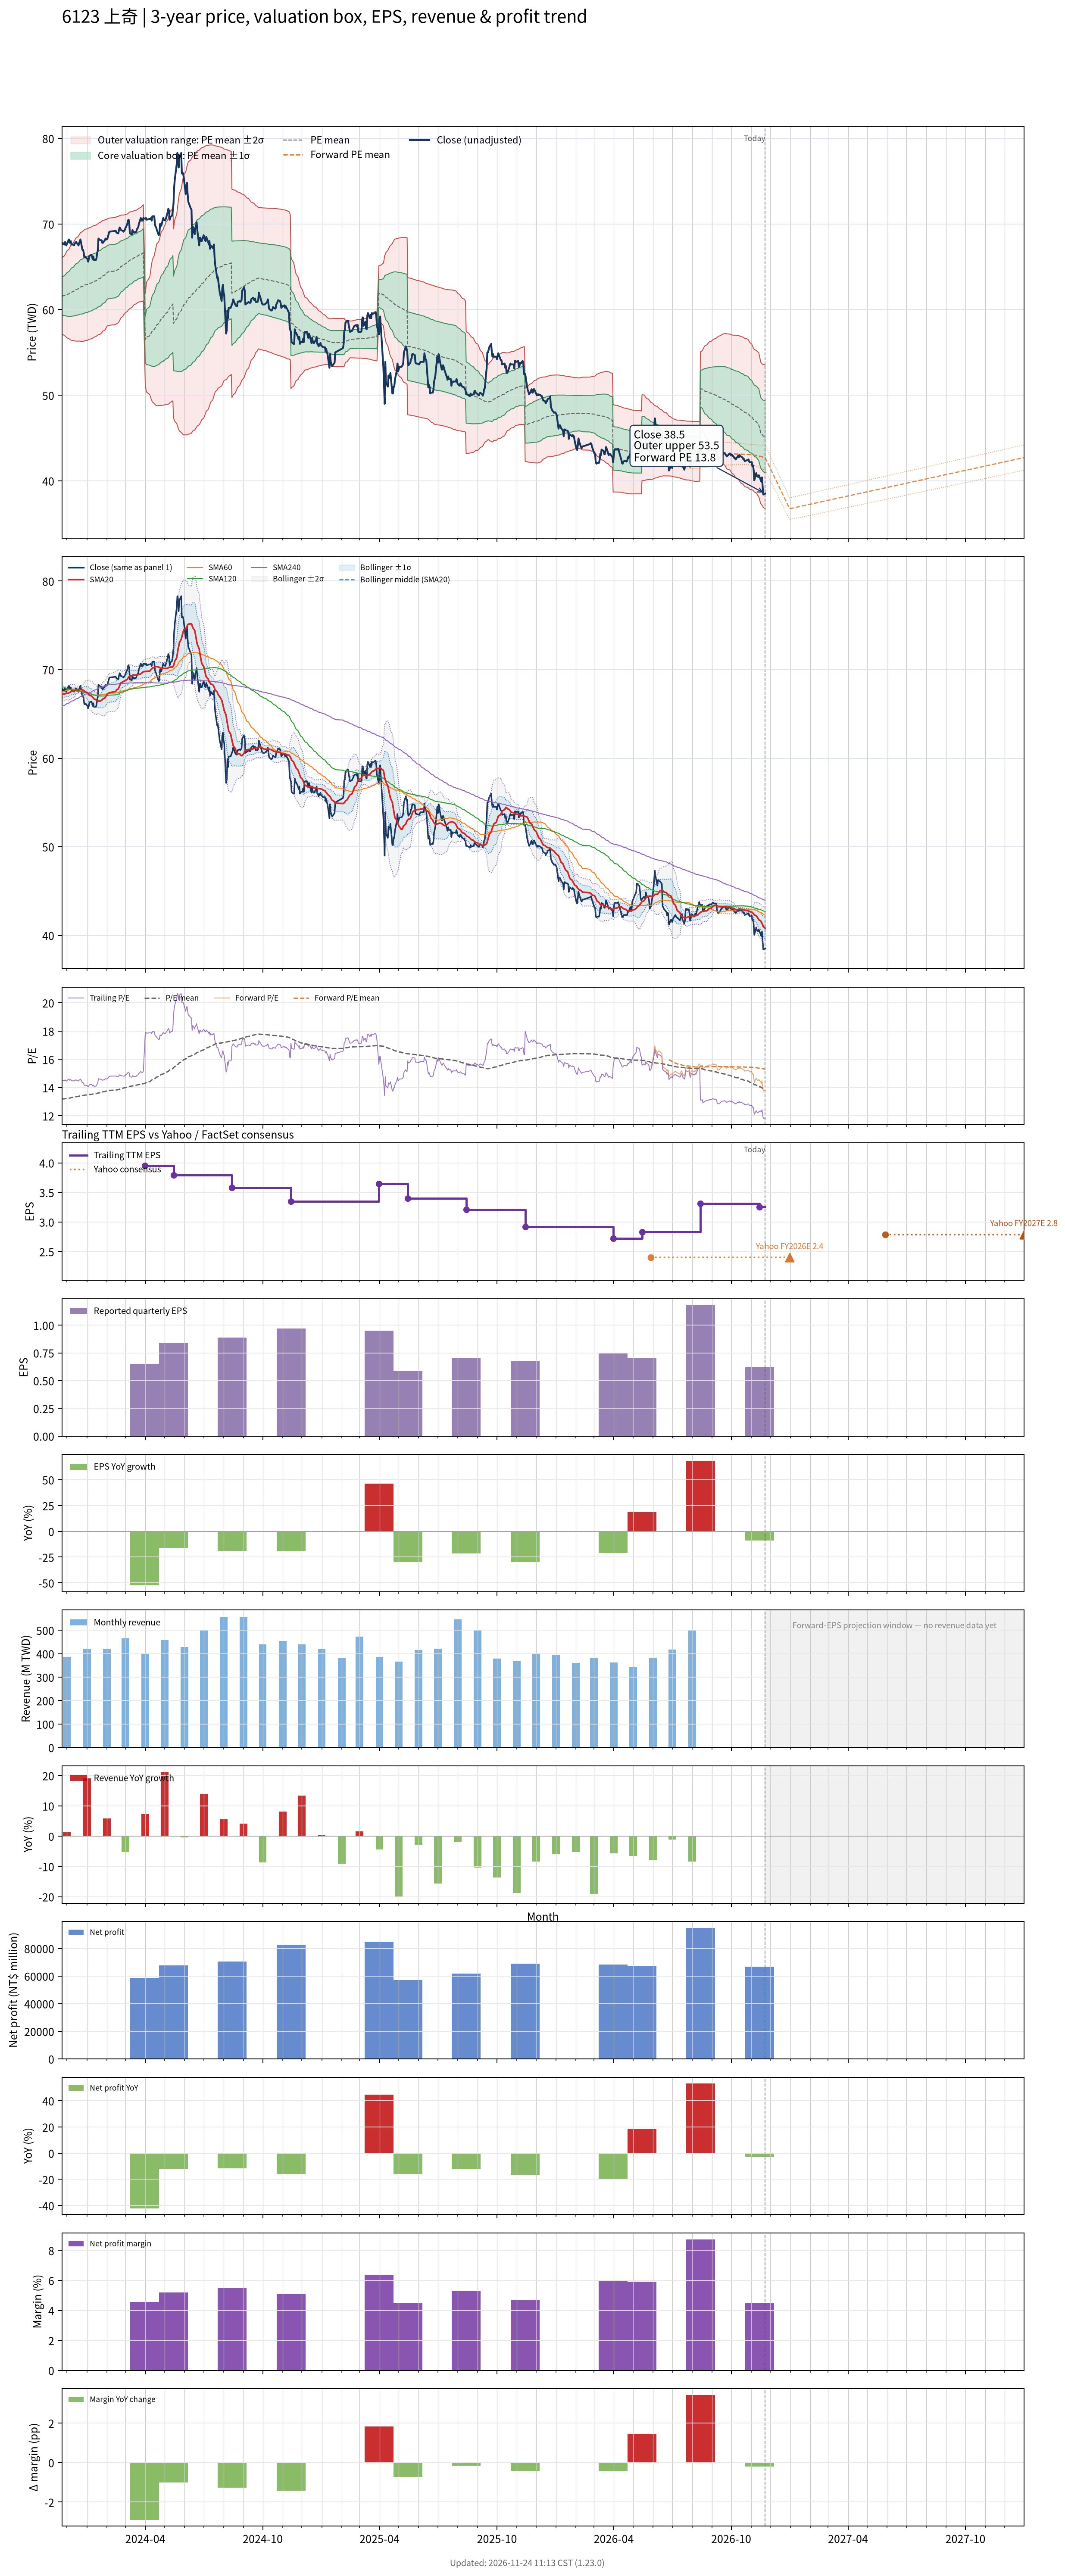

Data behind this chart, as committed beside it:
# chart-version: skill-stock-dynamic-val…
date, close, available_date, period_end, eps, ttm_eps, pe, pe_mean, pe_std, price_m2, price_m1, price_mean, price_p1, price_p2, as_of_date, forward_eps, forward_pe, forward_pe_mean, forward_pe_std, forward_price_m2, forward_price_m1, forward_price_mean, forward_price_p1, forward_price_p2
2023-11-23, 67.6, 2023-11-14, 2023-09-30, 1.2, 4.67, 14.48, 13.19, 0.4718, 57.17, 59.37, 61.58, 63.78, 65.98, , , , , , , , , , 
2023-11-24, 67.8, 2023-11-14, 2023-09-30, 1.2, 4.67, 14.52, 13.19, 0.4848, 57.08, 59.34, 61.61, 63.87, 66.14, , , , , , , , , , 
2023-11-27, 67.6, 2023-11-14, 2023-09-30, 1.2, 4.67, 14.48, 13.2, 0.4969, 57, 59.32, 61.64, 63.96, 66.28, , , , , , , , , , 
2023-11-28, 67.9, 2023-11-14, 2023-09-30, 1.2, 4.67, 14.54, 13.21, 0.5097, 56.91, 59.29, 61.67, 64.05, 66.43, , , , , , , , , , 
2023-11-29, 67.6, 2023-11-14, 2023-09-30, 1.2, 4.67, 14.48, 13.21, 0.5216, 56.83, 59.27, 61.71, 64.14, 66.58, , , , , , , , , , 
2023-11-30, 67.5, 2023-11-14, 2023-09-30, 1.2, 4.67, 14.45, 13.22, 0.5326, 56.76, 59.25, 61.74, 64.23, 66.71, , , , , , , , , , 
2023-12-01, 67.7, 2023-11-14, 2023-09-30, 1.2, 4.67, 14.5, 13.23, 0.5449, 56.69, 59.24, 61.78, 64.33, 66.87, , , , , , , , , , 
2023-12-04, 68.2, 2023-11-14, 2023-09-30, 1.2, 4.67, 14.6, 13.24, 0.5591, 56.61, 59.22, 61.83, 64.44, 67.05, , , , , , , , , , 
2023-12-05, 67.8, 2023-11-14, 2023-09-30, 1.2, 4.67, 14.52, 13.25, 0.5712, 56.54, 59.21, 61.88, 64.55, 67.21, , , , , , , , , , 
2023-12-06, 67.9, 2023-11-14, 2023-09-30, 1.2, 4.67, 14.54, 13.26, 0.5829, 56.48, 59.2, 61.92, 64.64, 67.37, , , , , , , , , , 
2023-12-07, 68, 2023-11-14, 2023-09-30, 1.2, 4.67, 14.56, 13.27, 0.594, 56.44, 59.21, 61.99, 64.76, 67.53, , , , , , , , , , 
2023-12-08, 67.6, 2023-11-14, 2023-09-30, 1.2, 4.67, 14.48, 13.29, 0.6032, 56.41, 59.23, 62.05, 64.86, 67.68, , , , , , , , , , 
2023-12-11, 67.6, 2023-11-14, 2023-09-30, 1.2, 4.67, 14.48, 13.3, 0.6117, 56.39, 59.25, 62.11, 64.96, 67.82, , , , , , , , , , 
2023-12-12, 67.5, 2023-11-14, 2023-09-30, 1.2, 4.67, 14.45, 13.31, 0.6203, 56.37, 59.27, 62.16, 65.06, 67.96, , , , , , , , , , 
2023-12-13, 67.7, 2023-11-14, 2023-09-30, 1.2, 4.67, 14.5, 13.32, 0.6286, 56.35, 59.29, 62.22, 65.16, 68.09, , , , , , , , , , 
2023-12-14, 67.8, 2023-11-14, 2023-09-30, 1.2, 4.67, 14.52, 13.34, 0.6373, 56.33, 59.31, 62.28, 65.26, 68.23, , , , , , , , , , 
2023-12-15, 67.9, 2023-11-14, 2023-09-30, 1.2, 4.67, 14.54, 13.35, 0.6455, 56.32, 59.33, 62.34, 65.36, 68.37, , , , , , , , , , 
2023-12-18, 67.6, 2023-11-14, 2023-09-30, 1.2, 4.67, 14.48, 13.36, 0.6521, 56.32, 59.36, 62.41, 65.45, 68.5, , , , , , , , , , 
2023-12-19, 67.5, 2023-11-14, 2023-09-30, 1.2, 4.67, 14.45, 13.38, 0.6582, 56.32, 59.39, 62.47, 65.54, 68.62, , , , , , , , , , 
2023-12-20, 67.8, 2023-11-14, 2023-09-30, 1.2, 4.67, 14.52, 13.39, 0.6649, 56.32, 59.43, 62.53, 65.64, 68.74, , , , , , , , , , 
2023-12-21, 68, 2023-11-14, 2023-09-30, 1.2, 4.67, 14.56, 13.4, 0.6716, 56.32, 59.46, 62.6, 65.73, 68.87, , , , , , , , , , 
2023-12-22, 68.2, 2023-11-14, 2023-09-30, 1.2, 4.67, 14.6, 13.42, 0.6802, 56.3, 59.47, 62.65, 65.83, 69, , , , , , , , , , 
2023-12-25, 67, 2023-11-14, 2023-09-30, 1.2, 4.67, 14.35, 13.43, 0.685, 56.3, 59.5, 62.7, 65.9, 69.1, , , , , , , , , , 
2023-12-26, 67, 2023-11-14, 2023-09-30, 1.2, 4.67, 14.35, 13.43, 0.69, 56.3, 59.52, 62.74, 65.96, 69.18, , , , , , , , , , 
2023-12-27, 66.7, 2023-11-14, 2023-09-30, 1.2, 4.67, 14.28, 13.44, 0.6939, 56.3, 59.54, 62.78, 66.02, 69.26, , , , , , , , , , 
2023-12-28, 66.1, 2023-11-14, 2023-09-30, 1.2, 4.67, 14.15, 13.45, 0.6956, 56.33, 59.58, 62.83, 66.08, 69.33, , , , , , , , , , 
2023-12-29, 66.2, 2023-11-14, 2023-09-30, 1.2, 4.67, 14.18, 13.47, 0.6959, 56.38, 59.63, 62.88, 66.13, 69.38, , , , , , , , , , 
2024-01-02, 65.9, 2023-11-14, 2023-09-30, 1.2, 4.67, 14.11, 13.47, 0.6971, 56.41, 59.67, 62.93, 66.18, 69.44, , , , , , , , , , 
2024-01-03, 65.6, 2023-11-14, 2023-09-30, 1.2, 4.67, 14.05, 13.48, 0.6972, 56.46, 59.71, 62.97, 66.23, 69.48, , , , , , , , , , 
2024-01-04, 65.9, 2023-11-14, 2023-09-30, 1.2, 4.67, 14.11, 13.49, 0.6972, 56.51, 59.76, 63.02, 66.27, 69.53, , , , , , , , , , 
2024-01-05, 66.3, 2023-11-14, 2023-09-30, 1.2, 4.67, 14.2, 13.51, 0.6973, 56.56, 59.81, 63.07, 66.33, 69.58, , , , , , , , , , 
2024-01-08, 66.4, 2023-11-14, 2023-09-30, 1.2, 4.67, 14.22, 13.52, 0.6993, 56.58, 59.85, 63.12, 66.38, 69.65, , , , , , , , , , 
2024-01-09, 66.2, 2023-11-14, 2023-09-30, 1.2, 4.67, 14.18, 13.52, 0.7009, 56.61, 59.88, 63.16, 66.43, 69.7, , , , , , , , , , 
2024-01-10, 65.9, 2023-11-14, 2023-09-30, 1.2, 4.67, 14.11, 13.53, 0.7011, 56.65, 59.93, 63.2, 66.48, 69.75, , , , , , , , , , 
2024-01-11, 66.2, 2023-11-14, 2023-09-30, 1.2, 4.67, 14.18, 13.54, 0.7003, 56.71, 59.98, 63.25, 66.52, 69.8, , , , , , , , , , 
2024-01-12, 65.8, 2023-11-14, 2023-09-30, 1.2, 4.67, 14.09, 13.56, 0.6986, 56.78, 60.04, 63.3, 66.57, 69.83, , , , , , , , , , 
2024-01-15, 65.8, 2023-11-14, 2023-09-30, 1.2, 4.67, 14.09, 13.57, 0.6968, 56.85, 60.1, 63.35, 66.61, 69.86, , , , , , , , , , 
2024-01-16, 66, 2023-11-14, 2023-09-30, 1.2, 4.67, 14.13, 13.58, 0.6955, 56.91, 60.16, 63.4, 66.65, 69.9, , , , , , , , , , 
2024-01-17, 66.6, 2023-11-14, 2023-09-30, 1.2, 4.67, 14.26, 13.59, 0.6955, 56.96, 60.21, 63.46, 66.71, 69.95, , , , , , , , , , 
2024-01-18, 66.9, 2023-11-14, 2023-09-30, 1.2, 4.67, 14.33, 13.6, 0.6952, 57.02, 60.27, 63.52, 66.76, 70.01, , , , , , , , , , 
2024-01-19, 68.3, 2023-11-14, 2023-09-30, 1.2, 4.67, 14.63, 13.62, 0.6977, 57.07, 60.33, 63.59, 66.84, 70.1, , , , , , , , , , 
2024-01-22, 68.1, 2023-11-14, 2023-09-30, 1.2, 4.67, 14.58, 13.63, 0.6984, 57.13, 60.4, 63.66, 66.92, 70.18, , , , , , , , , , 
2024-01-23, 68.1, 2023-11-14, 2023-09-30, 1.2, 4.67, 14.58, 13.65, 0.6993, 57.2, 60.46, 63.73, 66.99, 70.26, , , , , , , , , , 
2024-01-24, 68.1, 2023-11-14, 2023-09-30, 1.2, 4.67, 14.58, 13.66, 0.6975, 57.29, 60.55, 63.81, 67.06, 70.32, , , , , , , , , , 
2024-01-25, 67.8, 2023-11-14, 2023-09-30, 1.2, 4.67, 14.52, 13.68, 0.6954, 57.38, 60.63, 63.88, 67.13, 70.38, , , , , , , , , , 
2024-01-26, 67.8, 2023-11-14, 2023-09-30, 1.2, 4.67, 14.52, 13.7, 0.692, 57.49, 60.72, 63.96, 67.19, 70.42, , , , , , , , , , 
2024-01-29, 68.1, 2023-11-14, 2023-09-30, 1.2, 4.67, 14.58, 13.71, 0.6896, 57.59, 60.81, 64.03, 67.25, 70.47, , , , , , , , , , 
2024-01-30, 68.3, 2023-11-14, 2023-09-30, 1.2, 4.67, 14.63, 13.73, 0.6859, 57.71, 60.91, 64.11, 67.32, 70.52, , , , , , , , , , 
2024-01-31, 68.2, 2023-11-14, 2023-09-30, 1.2, 4.67, 14.6, 13.75, 0.6788, 57.86, 61.03, 64.2, 67.37, 70.54, , , , , , , , , , 
2024-02-01, 68.2, 2023-11-14, 2023-09-30, 1.2, 4.67, 14.6, 13.77, 0.6705, 58.03, 61.16, 64.29, 67.42, 70.55, , , , , , , , , , 
2024-02-02, 68.3, 2023-11-14, 2023-09-30, 1.2, 4.67, 14.63, 13.78, 0.6693, 58.11, 61.23, 64.36, 67.49, 70.61, , , , , , , , , , 
2024-02-05, 69.1, 2023-11-14, 2023-09-30, 1.2, 4.67, 14.8, 13.8, 0.6709, 58.17, 61.3, 64.43, 67.57, 70.7, , , , , , , , , , 
2024-02-15, 69.2, 2023-11-14, 2023-09-30, 1.2, 4.67, 14.82, 13.81, 0.67, 58.26, 61.39, 64.51, 67.64, 70.77, , , , , , , , , , 
2024-02-16, 69, 2023-11-14, 2023-09-30, 1.2, 4.67, 14.78, 13.83, 0.6694, 58.34, 61.46, 64.59, 67.72, 70.84, , , , , , , , , , 
2024-02-19, 68.9, 2023-11-14, 2023-09-30, 1.2, 4.67, 14.75, 13.85, 0.6644, 58.47, 61.57, 64.68, 67.78, 70.88, , , , , , , , , , 
2024-02-20, 69.3, 2023-11-14, 2023-09-30, 1.2, 4.67, 14.84, 13.87, 0.662, 58.58, 61.67, 64.76, 67.85, 70.94, , , , , , , , , , 
2024-02-21, 69.6, 2023-11-14, 2023-09-30, 1.2, 4.67, 14.9, 13.89, 0.6567, 58.72, 61.79, 64.85, 67.92, 70.99, , , , , , , , , , 
2024-02-22, 69.5, 2023-11-14, 2023-09-30, 1.2, 4.67, 14.88, 13.91, 0.6491, 58.89, 61.92, 64.95, 67.98, 71.01, , , , , , , , , , 
2024-02-23, 69.3, 2023-11-14, 2023-09-30, 1.2, 4.67, 14.84, 13.93, 0.6416, 59.05, 62.04, 65.04, 68.04, 71.03, , , , , , , , , , 
... 667 more rows
